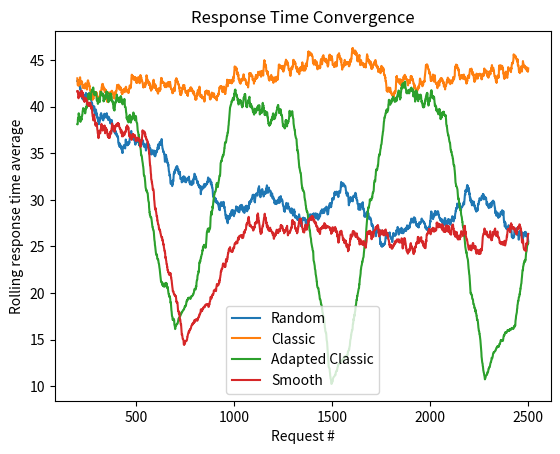

This chart was generated by the following Python code:
"""
Basic idea for these experiments:
    Have a list of "upstreams" with attached fixed response times in a uniform random range
    Have a global hit-list
    Set up LRT/WRR and start sending requests
    Look how long it takes until all items on the hit-list are True i.e. how many requests
"""
import abc
import random
from typing import Dict, List
import pandas as pd
import math
import matplotlib.pyplot as plt


class RandomSampler(abc.ABC):
    @abc.abstractmethod
    def next(self) -> float:
        pass


class LognormalSampler(RandomSampler):
    def __init__(self, mean: float, stdev: float):
        self.mean = math.log((mean ** 2) / math.sqrt(mean ** 2 + stdev ** 2))
        self.variance = math.log(1 + ((stdev ** 2) / (mean ** 2)))

    def next(self) -> float:
        return math.exp(self.mean + self.variance * random.random())


def generate_sampler() -> LognormalSampler:
    mean = random.randint(5, 75)
    stdev = random.randint(int(mean / 2), mean * 2)
    return LognormalSampler(mean, stdev)


class Upstream:
    def __init__(self, response_time_sampler: RandomSampler):
        self.sampler = response_time_sampler

    def simulate_response(self) -> float:
        return self.sampler.next()


class WRR(abc.ABC):
    @abc.abstractmethod
    def init(self, upstreams: Dict[Upstream, float]):
        """
        Initializes the weighted round robin provider
        @param upstreams: dictionary containing the upstreams and the average response time values that get converted to weights
        @return:
        """
        pass

    @abc.abstractmethod
    def next(self) -> Upstream:
        pass

    @abc.abstractmethod
    def update_weights(self, upstreams: Dict[Upstream, float]):
        """
        Updates the weights of the WRR provider. What exactly happens here depends on the actual implementation
        @param upstreams: dictionary containing the upstreams and the average response time values that get converted to weights
        @return:
        """
        pass


def invert_response_times(upstreams: Dict[Upstream, float]) -> Dict[Upstream, float]:
    """
    Simply inverts the response times by calculating 1 / response_time. Useful since then larger values are "better"
    @param upstreams: Dict of upstreams with average response times as values
    @return: A dict of upstreams with the inverted response times as values
    """
    inv = {}
    for u, rt in upstreams.items():
        inv[u] = 1 / rt
    return inv


def response_times_to_weights(upstreams: Dict[Upstream, float], scaling: float = 1.0) -> Dict[Upstream, int]:
    """
    Helper function that converts a dict with Upstreams and their respective response times to weights [0,10]
    @param upstreams: Dict of upstreams with the average response times as values
    @param scaling: If weights should be scaled. Default is flat scaling with a value of 1.0
    @return: Dict of upstreams with the weights between 0 and 10 as values
    """
    weights = {}
    min_val = min(upstreams.values())
    for u, rt in upstreams.items():
        w = int(round(max(1.0, pow(10 / (rt / min_val), scaling))))
        weights[u] = w
    return weights


def gcd(ns: List[int]) -> int:
    max_gcd = min(ns)
    gcd = 1
    for i in range(max_gcd, 0, -1):
        valid = True
        for n in ns:
            if n % i != 0:
                valid = False
                break
        if valid and i > 1:
            gcd = i
            break
    return gcd

class Logger:
    def __init__(self):
        self.rq_log = []
        self.hit_log = []

    def log_rq(self, rq_count: int, response_time: float):
        self.rq_log.append({'request': rq_count, 'rt': response_time})

    def log_hit(self, rq_count: int, hit_percentage: float):
        self.hit_log.append({'request': rq_count, 'hit': hit_percentage})

    def extract_dfs(self) -> Dict[str, pd.DataFrame]:
        return {
            'requests': pd.DataFrame(self.rq_log),
            'hits': pd.DataFrame(self.hit_log),
        }

class ClassicWRR(WRR):
    def __init__(self):
        self.gcd: int = 1
        self.upstreams: List[Upstream] = []
        self.weights: List[int] = []
        self.cw = 0
        self.n = 0
        self.last = -1
        self.max_weight = 1

    def init(self, upstreams: Dict[Upstream, float]):
        weight_dict = response_times_to_weights(upstreams)
        self.upstreams = list(weight_dict.keys())
        self.weights = list(weight_dict.values())
        self.max_weight = max(self.weights)
        self.n = len(self.upstreams)
        self.cw = 0
        self.gcd = gcd(self.weights)
        self.last = 0

    def next(self) -> Upstream:
        while True:
            self.last = (self.last + 1) % self.n
            if self.last == 0:
                self.cw -= self.gcd
                if self.cw <= 0:
                    self.cw = self.max_weight
            if self.weights[self.last] >= self.cw:
                return self.upstreams[self.last]

    def update_weights(self, upstreams: Dict[Upstream, float]):
        self.init(upstreams)


class NextGenWRR(ClassicWRR):
    def __init__(self):
        super().__init__()

    def update_weights(self, upstreams: Dict[Upstream, float]):
        self.gcd = 1
        weight_dict = response_times_to_weights(upstreams)
        self.upstreams = list(weight_dict.keys())
        self.weights = list(weight_dict.values())
        self.max_weight = max(self.weights)
        self.n = len(self.upstreams)


class RandomWRR(WRR):
    def __init__(self):
        self.weights: Dict[Upstream, int] = {}

    def init(self, upstreams: Dict[Upstream, float]):
        self.weights = invert_response_times(upstreams)

    def next(self) -> Upstream:
        return random.choices(list(self.weights.keys()), list(self.weights.values()))[0]

    def update_weights(self, upstreams: Dict[Upstream, float]):
        self.weights = invert_response_times(upstreams)


class SmoothWRR(WRR):

    def __init__(self):
        self.current_weights: Dict[Upstream, float] = {}
        self.upstreams: Dict[Upstream, float] = {}
        self.weight_sum: float = 0.0

    def init(self, upstreams: Dict[Upstream, float]):
        self.upstreams = invert_response_times(upstreams)
        self.current_weights = self.upstreams.copy()
        for u in self.current_weights.keys():
            self.current_weights[u] = 0
        self.weight_sum = sum(self.upstreams.values())

    def next(self) -> Upstream:
        for u, w in self.upstreams.items():
            self.current_weights[u] += w
        choice = max(self.current_weights, key=self.current_weights.get)
        self.current_weights[choice] -= self.weight_sum
        return choice

    def update_weights(self, upstreams: Dict[Upstream, float]):
        self.upstreams = invert_response_times(upstreams)
        self.weight_sum = sum(self.upstreams.values())


class WRRTest:
    def __init__(self, wrr: WRR, upstream_count: int, rqs: int, update_interval: int = 15, lrt_window: float = 30,
                 seed: int = 42):
        self.wrr = wrr
        self.upstream_count = upstream_count
        self.rqs = rqs
        self.window = lrt_window
        self.update_interval = update_interval
        self.upstreams: Dict[Upstream, float] = {}
        self.request_count: Dict[Upstream, int] = {}
        self.last_request: Dict[Upstream, float] = {}
        self.hits: Dict[Upstream, bool] = {}
        self.remaining_hits = self.upstream_count
        self.rq_count = 0
        self.now = 0
        self.logger = Logger()
        random.seed(seed)

    def init(self):
        self.remaining_hits = self.upstream_count
        for _ in range(self.upstream_count):
            upstream = Upstream(generate_sampler())
            self.upstreams[upstream] = 25
            self.hits[upstream] = False
            self.request_count[upstream] = 0
            self.last_request[upstream] = -1
        self.wrr.init(self.upstreams)
        self.rq_count = 0
        self.now = 0
        self.all_hit_rquest_count = 0
        self.response_time_sum = 0

    def run(self):
        self.init()
        while self.rq_count < self.rqs * 500:
            self.now += 1 / self.rqs
            selected_upstream = self.wrr.next()
            rt = selected_upstream.simulate_response()
            self.update_rt_value(selected_upstream, rt)
            self.rq_count += 1
            self.request_count[selected_upstream] += 1
            if not self.hits[selected_upstream]:
                self.hits[selected_upstream] = True
                self.remaining_hits -= 1
                if self.remaining_hits == 0:
                    self.all_hit_rquest_count = self.rq_count
            if self.rq_count % (self.rqs * self.update_interval) == 0:
                self.wrr.update_weights(self.upstreams)
            self.logger.log_rq(self.rq_count, rt)
            self.logger.log_hit(self.rq_count, 1 - (self.remaining_hits / self.upstream_count))

    def update_rt_value(self, upstream: Upstream, last_response_time: float):
        if self.last_request[upstream] == -1:
            self.last_request[upstream] = self.now
            self.upstreams[upstream] = last_response_time
            return
        time_delta = self.now - self.last_request[upstream]
        alpha = 1.0 - math.exp(-time_delta / self.window)
        next_avg_rt = (alpha * last_response_time) + ((1.0 - alpha) * self.upstreams[upstream])
        self.upstreams[upstream] = next_avg_rt
        self.response_time_sum += last_response_time


t1 = WRRTest(RandomWRR(), 500, 5, 15)
t2 = WRRTest(ClassicWRR(), 500, 5, 15)
t3 = WRRTest(SmoothWRR(), 500, 5, 1)
t4 = WRRTest(NextGenWRR(), 500, 5, 15)
t1.run()
t2.run()
t3.run()
t4.run()

results = [('Random', t1), ('Classic', t2), ('Adapted Classic', t4), ('Smooth', t3)]

# for name, test in results:
#     dfs = test.logger.extract_dfs()
#     df = dfs['hits']
#     plt.plot(df['request'], df['hit'])
# plt.title('Time until full node coverage')
# plt.xlabel('Request #')
# plt.ylabel('% of nodes that received at least 1 request')



for name, test in results:
    dfs = test.logger.extract_dfs()
    df = dfs['requests'].rolling(200).mean()
    plt.plot(df.index, df['rt'])
plt.title('Response Time Convergence')
plt.xlabel('Request #')
plt.ylabel('Rolling response time average')


plt.legend(['Random', 'Classic', 'Adapted Classic', 'Smooth'])

plt.show()
